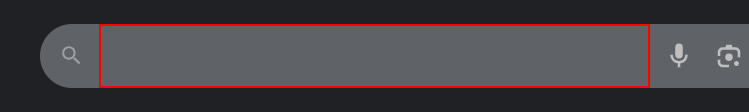
Workflow: ~Main

Step 1: type "["temperature " + CityName]" into the text box

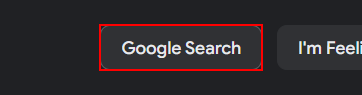
Step 2: click on the text box

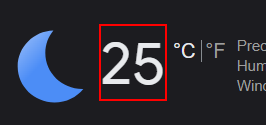
Step 3: get-text from the element 'wob_tm'

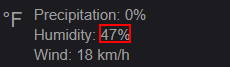
Step 4: get-text from the element 'wob_hm'

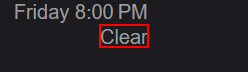
Step 5: get-text from the element 'wob_dc'

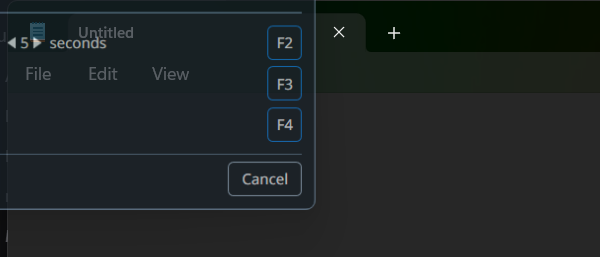
Step 6: Open Application 'notepad.exe Untitled' in window 'Untitled - Notepad' (notepad.exe)

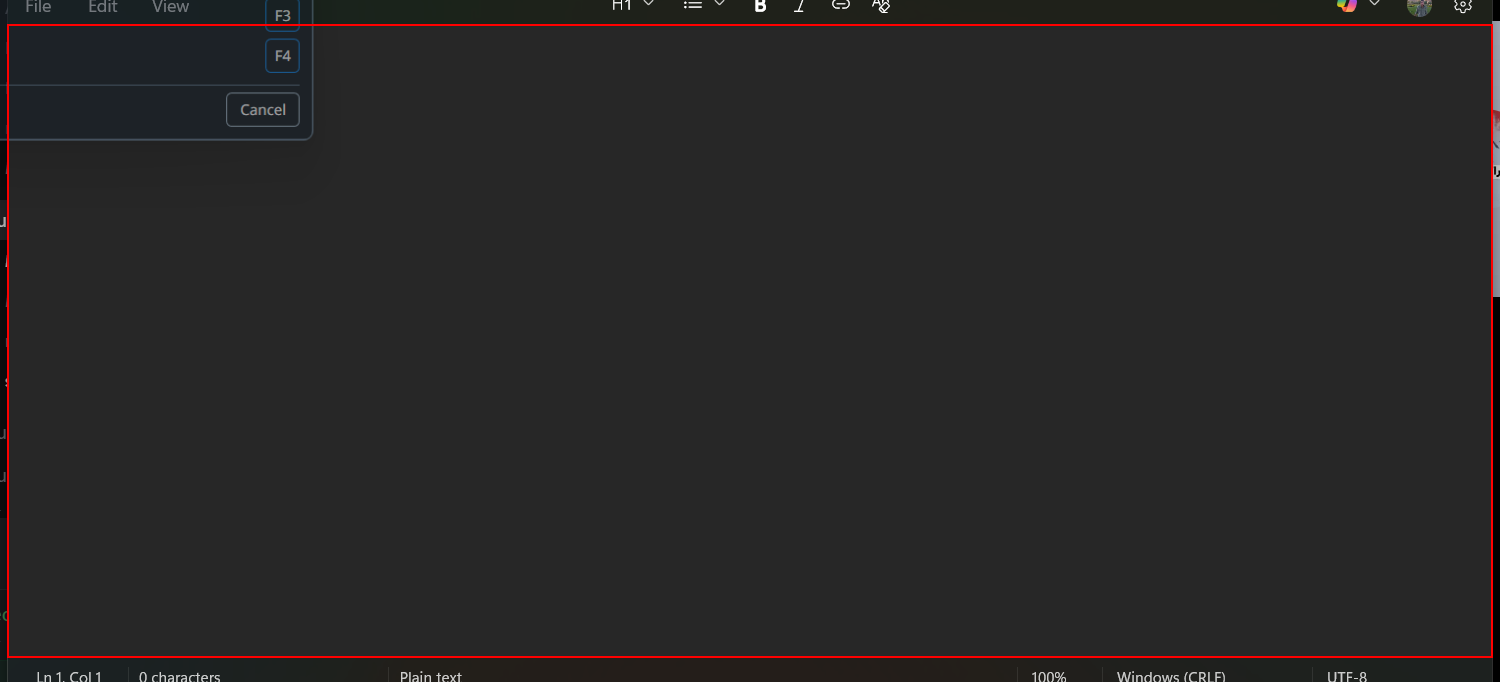
Step 7: type "["temperature in " + CityName + " is " + strTemp + "  ,Humidity:  " + StrHumidity + " ,Status:  " + strStatus]" into the element

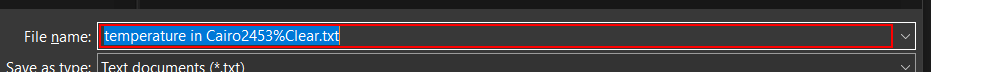
Step 8: type "["D:\work\RPA\lab 1\Classic\" + CityName + ".txt"]" in window 'Save as' (notepad.exe)

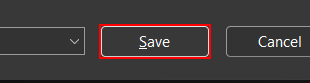
Step 9: click in window 'Save as' (notepad.exe)